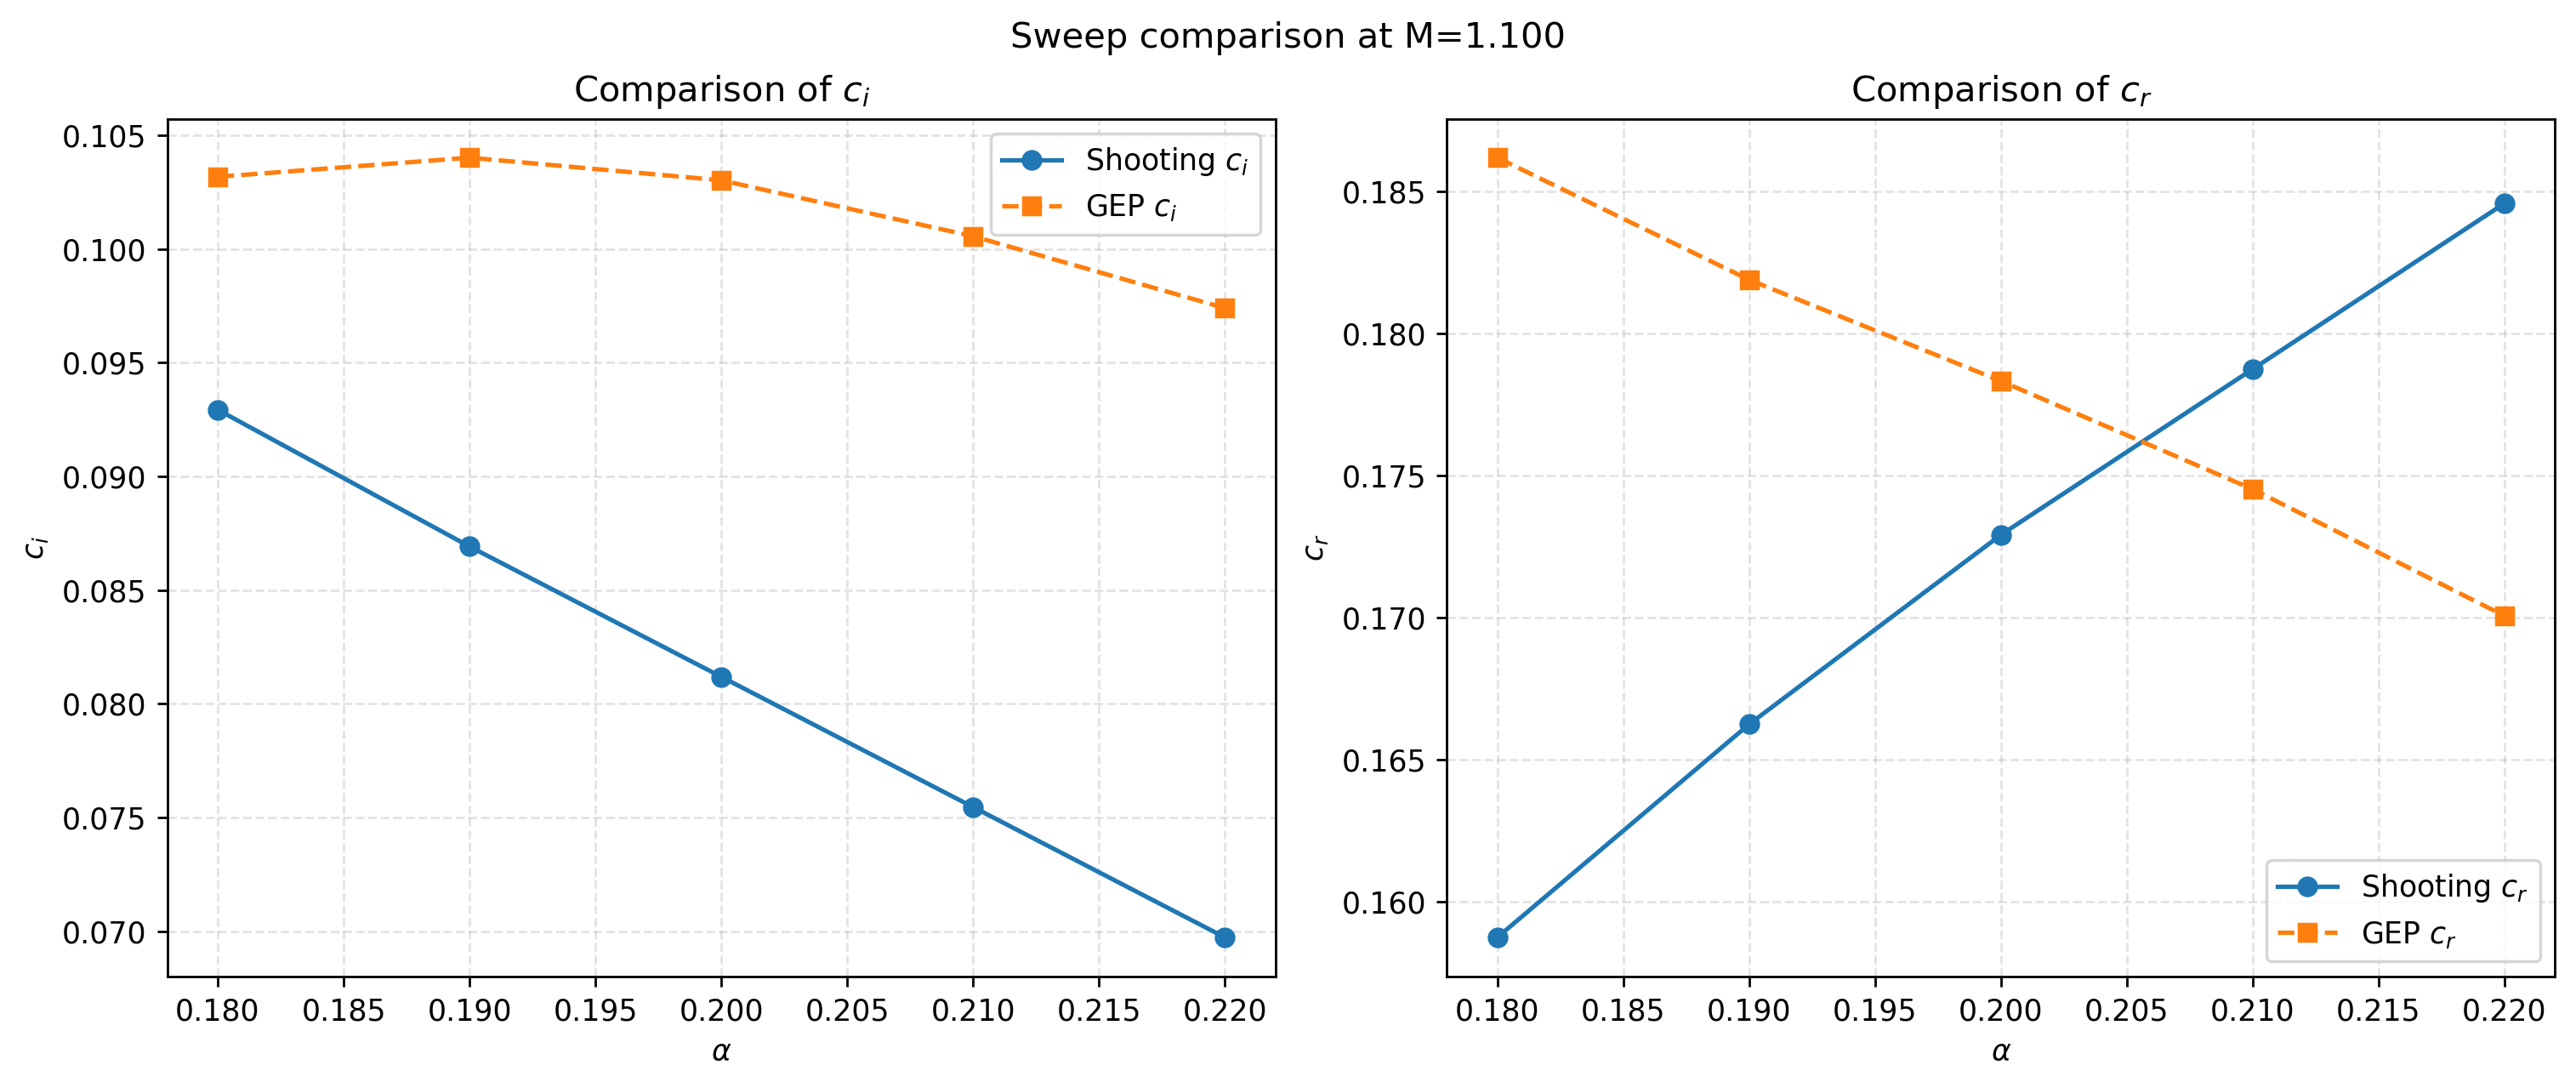

Source data for this figure (header and first rows):
Mach, alpha, shooting_cr, shooting_ci, shooting_omega_i, shooting_spectral_success, shooting_mode_success, gep_cr, gep_ci, gep_omega_i, gep_selection_source, gep_success, target_source, target_cr, target_ci, distance_gep_to_shooting
1.1, 0.18, 0.1587, 0.09293, 0.01673, True, True, 0.1862, 0.1032, 0.01857, target_guided, True, shooting_anchor, 0.1587, 0.09293, 0.03424
1.1, 0.19, 0.1662, 0.08691, 0.01651, True, True, 0.1819, 0.104, 0.01976, target_guided, True, gep_continuation, 0.1862, 0.1032, 0.03761
1.1, 0.2, 0.1729, 0.08118, 0.01624, True, True, 0.1783, 0.103, 0.0206, target_guided, True, gep_continuation, 0.1819, 0.104, 0.044
1.1, 0.21, 0.1787, 0.07546, 0.01585, True, True, 0.1745, 0.1006, 0.02112, target_guided, True, gep_continuation, 0.1783, 0.103, 0.05038
1.1, 0.22, 0.1846, 0.06973, 0.01534, True, True, 0.1701, 0.0974, 0.02143, target_guided, True, gep_continuation, 0.1745, 0.1006, 0.05721
